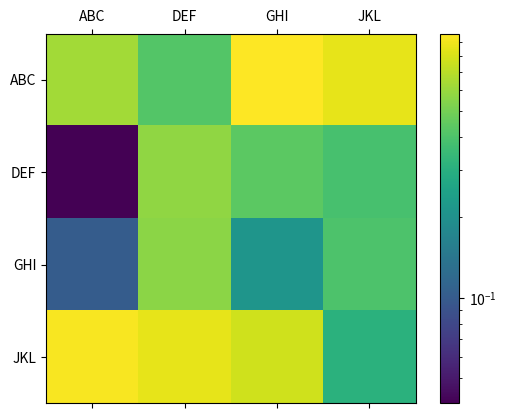

Reproduce this figure in Python.
import numpy as np
import matplotlib.pyplot as plt
from matplotlib.colors import LogNorm

alpha = ['ABC', 'DEF', 'GHI', 'JKL']

data = np.random.random((4,4))

fig = plt.figure()
ax = fig.add_subplot(111)
cax = ax.matshow(data, interpolation='nearest', norm=LogNorm(vmin=np.nanmin(data), vmax=np.nanmax(data)))
fig.colorbar(cax)

ax.set_xticklabels(['']+alpha)
ax.set_yticklabels(['']+alpha)

plt.show()